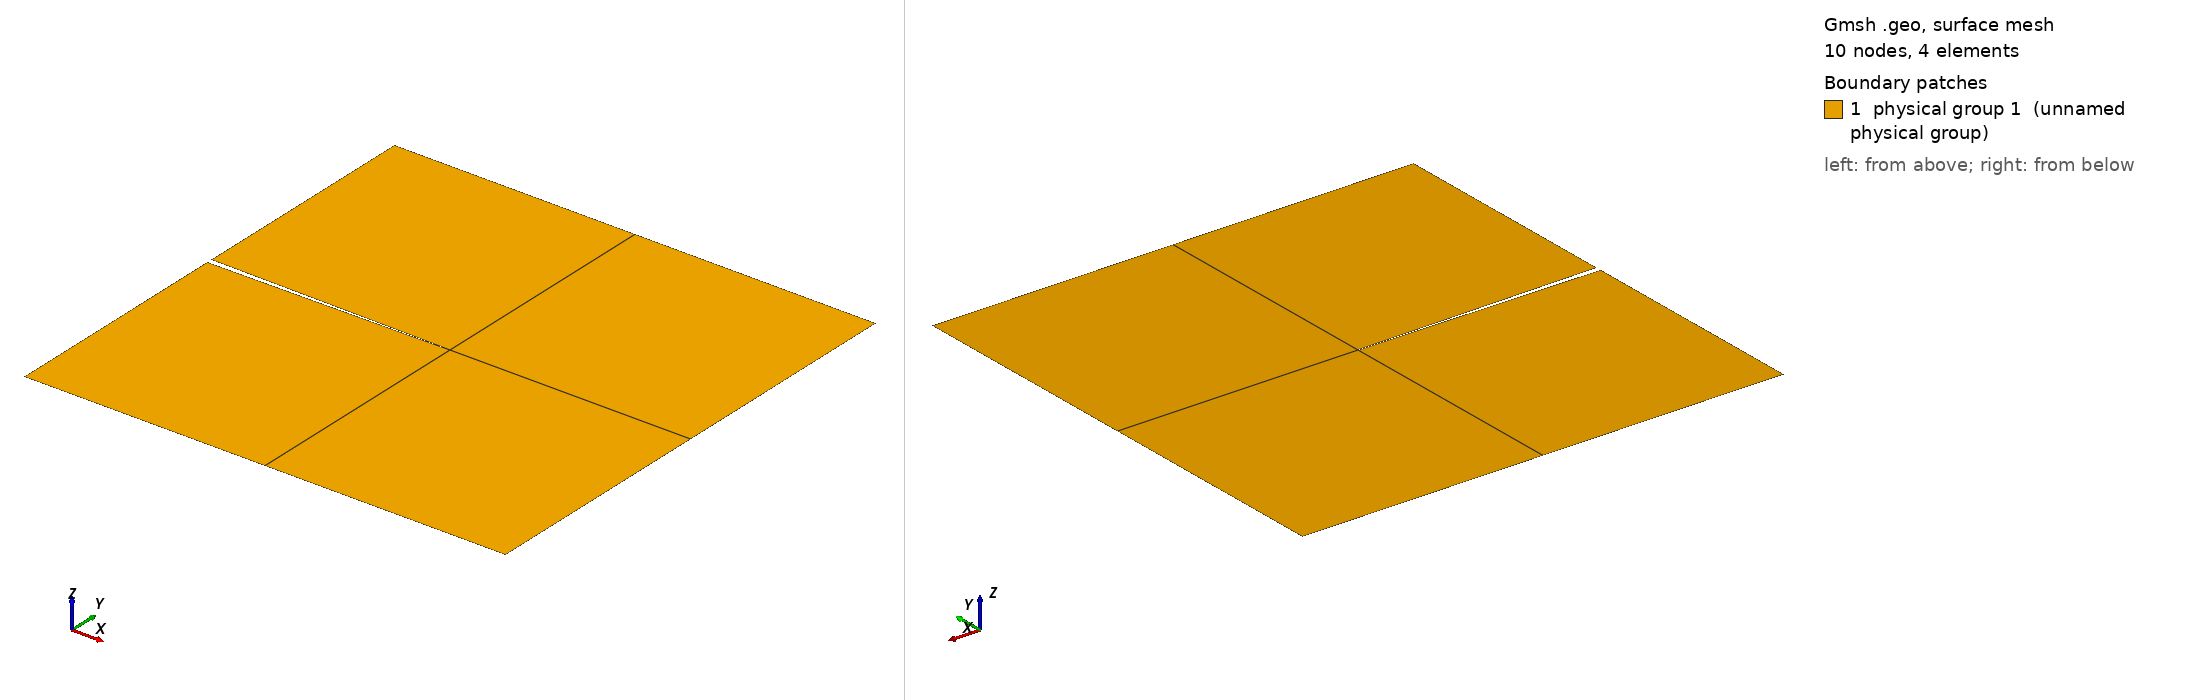

Gmsh geometry script, surface-meshed: 10 nodes, 4 surface elements. Boundary patches (legend numbers): 1 physical group 1 (unnamed physical group). Left view from above one corner, right view from below the opposite corner. Legend entries are the model's physical surfaces. The drawing asked Gmsh for element sizes between 1% and 20% of the model's largest extent; the script's own settings can give other sizes.

=== crack_square2d_quad.geo (drawn) ===
// Gmsh project created on Tue Jan 17 13:21:26 2023
// 0 for triangles, 1 for quads
tri_or_quad = 1;
dt = 10e-4;

Point(1)   ={-5e-4 ,-5e-4      ,0,dt};
Point(2)   ={-5e-4 ,-5e-6      ,0,dt};
Point(3)   ={-5e-4 ,5e-6       ,0,dt};
Point(4)   ={-5e-4 ,5e-4       ,0,dt};
Point(5)   ={5e-4  ,-5e-4      ,0,dt};
Point(6)   ={5e-4  ,5e-4       ,0,dt};
Point(7)   ={0     ,0          ,0,dt};
Point(8)   ={5e-4  ,0          ,0,dt};
Point(9)   ={0     ,5e-4       ,0,dt};
Point(10)  ={0     ,-5e-4      ,0,dt};


//Characteristic Length {:} = 1e-4;

Line(1)  ={1 ,10};
Line(2)  ={5 ,8};
Line(3)  ={6 ,9};
Line(4)  ={4 ,3};
Line(5)  ={3 ,7};
Line(6)  ={7 ,2};
Line(7)  ={2 ,1};

Line(8)  ={10,7};
Line(9)  ={7 ,9};
Line(10) ={7 ,8};
Line(11) ={9 ,4};
Line(12) ={10,5};
Line(13) ={8 ,6};

Curve Loop(1) = {1, 8, 6, 7};
Plane Surface(1) = {1};
Curve Loop(2) = {12, 2, -10, -8};
Plane Surface(2) = {2};
Curve Loop(3) = {10, 13, 3, -9};
Plane Surface(3) = {3};
Curve Loop(4) = {5, 9, 11, 4};
Plane Surface(4) = {4};
Transfinite Surface {1, 2, 3, 4};

If (tri_or_quad == 1)
   Recombine Surface {1, 2, 3, 4};
EndIf

Physical Surface(1) = {1, 2, 3, 4};

Physical Curve("bot", 11) = {1, 12};
Physical Curve("top", 12) = {3, 11};
Physical Curve("right", 13) = {2, 13};
Physical Curve("left top", 14) = {4};
Physical Curve("left bot", 15) = {7};

Mesh.MshFileVersion = 2.2;
Mesh 2;
